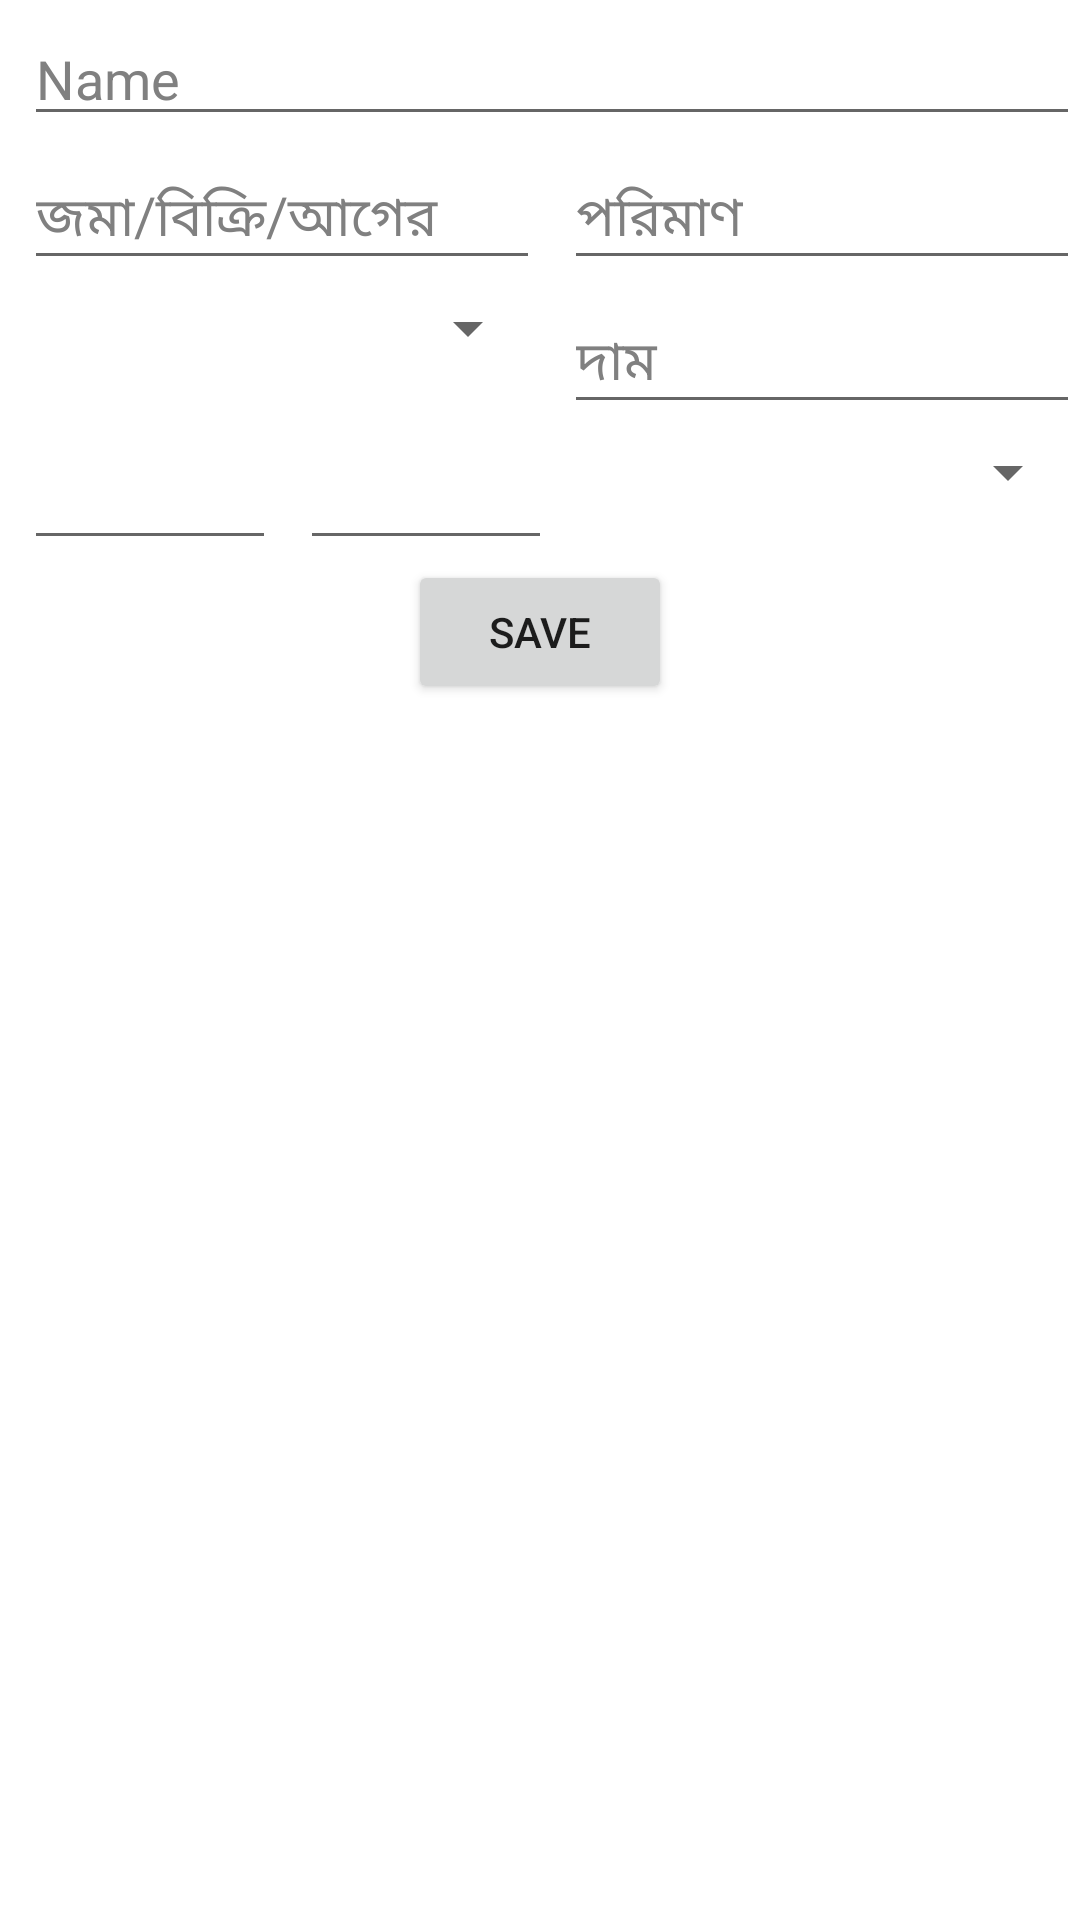

Layout XML and referenced resources for this Android screen:
<!-- AndroidManifest.xml: application theme Theme.SJAT -->
<!-- res/layout/fragment_record_form.xml -->
<?xml version="1.0" encoding="utf-8"?>
<androidx.constraintlayout.widget.ConstraintLayout xmlns:android="http://schemas.android.com/apk/res/android"
    xmlns:app="http://schemas.android.com/apk/res-auto"
    xmlns:tools="http://schemas.android.com/tools"
    android:layout_width="match_parent"
    android:layout_height="match_parent"
    tools:context=".ui.forms.RecordFormFragment">

    <TableLayout
        android:id="@+id/search_area"
        android:layout_width="match_parent"
        android:layout_height="wrap_content"
        android:orientation="horizontal"
        app:layout_constraintStart_toStartOf="parent"
        app:layout_constraintTop_toTopOf="parent">

        <AutoCompleteTextView
            android:id="@+id/record_name_dropdown"
            android:layout_width="match_parent"
            android:layout_height="wrap_content"
            android:layout_marginStart="8dp"
            android:layout_marginTop="4dp"
            android:autofillHints="name"
            android:hint="Name"
            android:inputType="textPersonName"
            android:textColor="@color/black"
            android:textColorHint="@color/gray" />

        <TableRow>

            <AutoCompleteTextView
                android:id="@+id/record_item_dropdown"
                android:layout_width="0dp"
                android:layout_height="wrap_content"
                android:layout_marginStart="8dp"
                android:layout_marginTop="4dp"
                android:layout_weight="1"
                android:hint="জমা/বিক্রি/আগের"
                android:inputType="text"
                android:textColor="@color/black"
                android:textColorHint="@color/gray" />

            <EditText
                android:id="@+id/record_quantity"
                android:layout_width="0dp"
                android:layout_height="wrap_content"
                android:layout_marginStart="8dp"
                android:layout_marginTop="4dp"
                android:layout_weight="1"
                android:hint="পরিমাণ"
                android:inputType="numberDecimal"
                android:textColor="@color/black"
                android:textColorHint="@color/gray" />
        </TableRow>

        <TableRow>

            <Spinner
                android:id="@+id/record_unit_dropdown"
                android:layout_width="0dp"
                android:layout_height="wrap_content"
                android:layout_marginStart="8dp"
                android:layout_marginTop="4dp"
                android:layout_weight="1"
                android:hint="Unit"
                android:inputType="text"
                android:textColor="@color/black"
                android:textColorHint="@color/gray" />

            <EditText
                android:id="@+id/record_price"
                android:layout_width="0dp"
                android:layout_height="wrap_content"
                android:layout_marginStart="8dp"
                android:layout_marginTop="4dp"
                android:layout_weight="1"
                android:hint="দাম"
                android:inputType="numberDecimal"
                android:textColor="@color/black"
                android:textColorHint="@color/gray" />
        </TableRow>

        <TableRow>

            <EditText
                android:id="@+id/record_timestamp1"
                android:layout_width="0dp"
                android:layout_marginStart="8dp"
                android:layout_marginTop="4dp"
                android:layout_weight="1"
                android:autofillHints=""
                android:focusable="false"
                android:inputType="number" />

            <EditText
                android:id="@+id/record_timestamp2"
                android:layout_width="0dp"
                android:layout_marginStart="8dp"
                android:layout_marginTop="4dp"
                android:layout_weight="1"
                android:autofillHints=""
                android:focusable="false"
                android:inputType="number" />

            <Spinner
                android:id="@+id/record_seller_dropdown"
                android:layout_width="0dp"
                android:layout_height="wrap_content"
                android:layout_marginStart="8dp"
                android:layout_marginTop="4dp"
                android:layout_weight="2"
                android:inputType="text"
                android:textColor="@color/black"
                android:textColorHint="@color/gray" />
        </TableRow>

        <TextView
            android:id="@+id/record_discount"
            android:text="Discount: 0Tk"
            android:visibility="gone"
            android:textAlignment="center"
            android:textColor="@color/dark_green"
            android:textSize="25sp" />

        <LinearLayout
            android:layout_width="match_parent"
            android:layout_height="match_parent"
            android:orientation="vertical">

            <Button
                android:id="@+id/record_save"
                android:layout_width="wrap_content"
                android:layout_height="wrap_content"
                android:layout_gravity="center_horizontal"
                android:text="Save" />
        </LinearLayout>
    </TableLayout>
</androidx.constraintlayout.widget.ConstraintLayout>
<!-- resources referenced by this layout -->
<resources>
  <color name="black">#FF000000</color>
  <color name="dark_green">#FF008000</color>
  <color name="gray">#FF808080</color>
  <style name="Theme.SJAT" parent="Theme.MaterialComponents.DayNight.DarkActionBar">
          
          <item name="colorPrimary">@color/purple_500</item>
          <item name="colorPrimaryVariant">@color/purple_700</item>
          <item name="colorOnPrimary">@color/white</item>
          
          <item name="colorSecondary">@color/teal_200</item>
          <item name="colorSecondaryVariant">@color/teal_700</item>
          <item name="colorOnSecondary">@color/black</item>
          
          <item name="android:statusBarColor">?attr/colorPrimaryVariant</item>
          
      </style>
  <color name="purple_500">#FF6200EE</color>
  <color name="purple_700">#FF3700B3</color>
  <color name="white">#FFFFFFFF</color>
  <color name="teal_200">#FF03DAC5</color>
  <color name="teal_700">#FF018786</color>
</resources>
